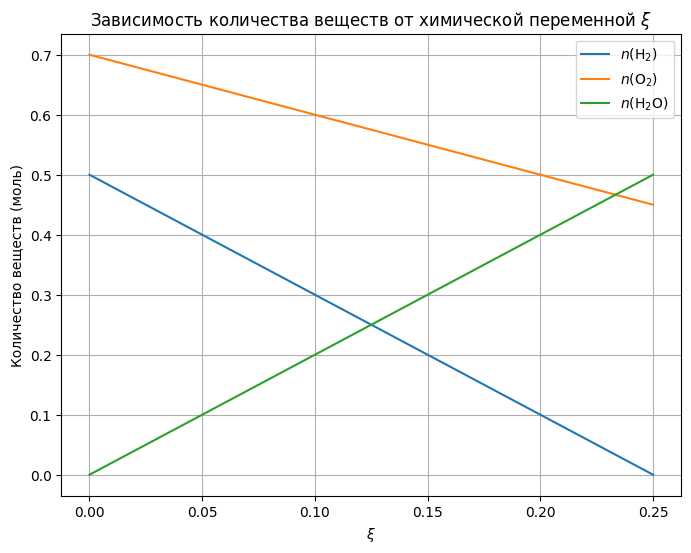

Write Python code to recreate this figure.
import matplotlib.pyplot as plt
plt.rcParams['font.family'] = 'Arial'
plt.rcParams['axes.unicode_minus'] = False

import numpy as np
import matplotlib.pyplot as plt

# Параметры реакции
n0_H2 = 0.5  # моль
n0_O2 = 0.7  # моль
nu_pr = 2    # коэффициент прореагирования водорода

# Диапазон химической переменной xi
xi_values = np.linspace(0, 0.25, 26)

# Количество вещества H2, O2 и H2O в зависимости от xi
n_H2 = n0_H2 - nu_pr * xi_values
n_O2 = n0_O2 - xi_values
n_H2O = 2 * xi_values

# Параметры для графика
target_path = r'C:\Users\alexa\conspectius-engine\data\runs\2026.05.12\21.55.53\09_grapher\assets\6___Зависимость_количества_вещества_от_химической_переменной___xi_.png'

# Создание графика
plt.figure(figsize=(8, 6))
plt.plot(xi_values, n_H2, label=r'$n(\text{H}_2)$')
plt.plot(xi_values, n_O2, label=r'$n(\text{O}_2)$')
plt.plot(xi_values, n_H2O, label=r'$n(\text{H}_2\text{O})$')

# Настройка графика
plt.xlabel(r'$\xi$')
plt.ylabel(r'Количество веществ (моль)')
plt.title(r'Зависимость количества веществ от химической переменной $\xi$')
plt.legend()
plt.grid(True)

# Сохранение графика
plt.savefig(target_path, facecolor='white', bbox_inches='tight')

# Закрытие всех открытых графиков
plt.close('all')
